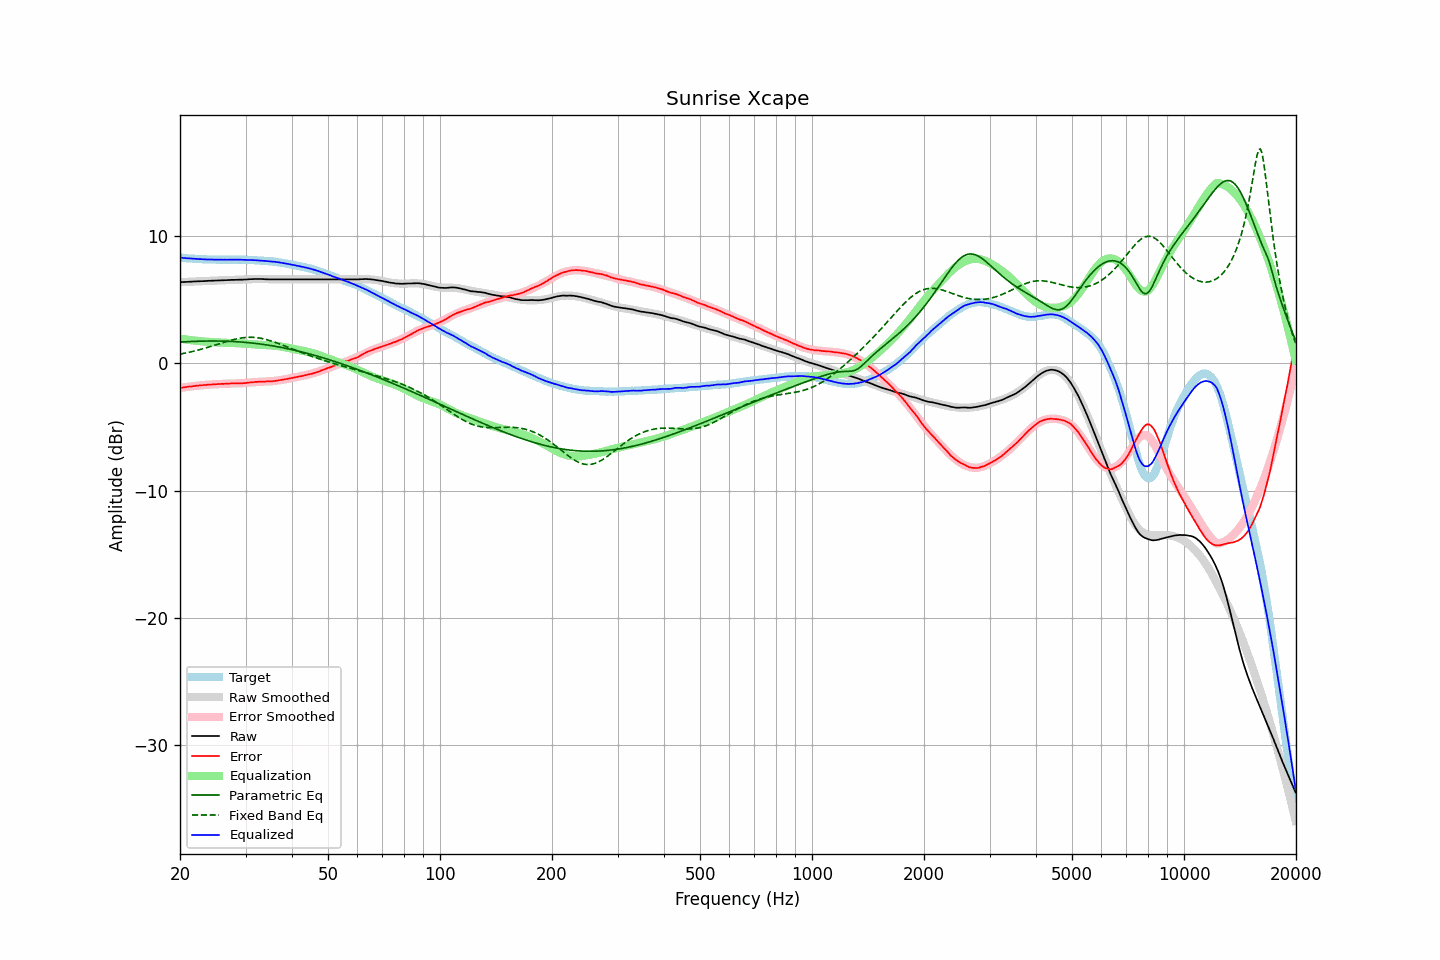

Data behind this chart, as committed beside it:
frequency, raw, error, smoothed, error_smoothed, equalization, parametric_eq, fixed_band_eq, equalized_raw, equalized_smoothed, target
20.00, 6.37, -1.93, 6.37, -1.94, 1.94, 1.66, 0.72, 8.30, 8.30, 8.30
20.20, 6.38, -1.91, 6.37, -1.92, 1.92, 1.67, 0.74, 8.29, 8.29, 8.29
20.40, 6.38, -1.90, 6.38, -1.90, 1.90, 1.68, 0.77, 8.27, 8.28, 8.28
20.61, 6.39, -1.88, 6.39, -1.88, 1.88, 1.68, 0.79, 8.26, 8.26, 8.27
20.81, 6.39, -1.86, 6.39, -1.86, 1.86, 1.69, 0.82, 8.25, 8.25, 8.25
21.02, 6.40, -1.84, 6.40, -1.84, 1.84, 1.70, 0.85, 8.24, 8.24, 8.24
21.23, 6.41, -1.82, 6.40, -1.83, 1.83, 1.70, 0.87, 8.23, 8.23, 8.23
21.44, 6.41, -1.83, 6.41, -1.81, 1.81, 1.71, 0.90, 8.22, 8.22, 8.23
21.66, 6.42, -1.80, 6.42, -1.80, 1.80, 1.72, 0.93, 8.21, 8.21, 8.21
21.87, 6.43, -1.79, 6.42, -1.78, 1.78, 1.72, 0.96, 8.21, 8.20, 8.21
22.09, 6.43, -1.76, 6.43, -1.77, 1.77, 1.73, 0.99, 8.19, 8.20, 8.19
22.31, 6.44, -1.75, 6.43, -1.76, 1.76, 1.73, 1.03, 8.19, 8.19, 8.19
22.54, 6.44, -1.74, 6.44, -1.74, 1.74, 1.73, 1.06, 8.18, 8.18, 8.18
22.76, 6.45, -1.73, 6.44, -1.73, 1.73, 1.74, 1.09, 8.18, 8.18, 8.18
22.99, 6.45, -1.72, 6.45, -1.72, 1.72, 1.74, 1.13, 8.17, 8.17, 8.17
23.22, 6.46, -1.70, 6.46, -1.71, 1.71, 1.74, 1.17, 8.17, 8.16, 8.16
23.45, 6.46, -1.71, 6.46, -1.70, 1.70, 1.75, 1.20, 8.15, 8.16, 8.16
23.69, 6.47, -1.69, 6.47, -1.69, 1.69, 1.75, 1.24, 8.15, 8.15, 8.15
23.92, 6.48, -1.67, 6.47, -1.68, 1.68, 1.75, 1.28, 8.15, 8.15, 8.14
24.16, 6.48, -1.67, 6.48, -1.67, 1.67, 1.75, 1.32, 8.15, 8.15, 8.15
24.40, 6.49, -1.66, 6.48, -1.66, 1.66, 1.75, 1.35, 8.15, 8.14, 8.15
24.65, 6.49, -1.66, 6.49, -1.65, 1.65, 1.75, 1.39, 8.14, 8.14, 8.15
24.89, 6.50, -1.65, 6.49, -1.65, 1.65, 1.75, 1.43, 8.14, 8.14, 8.14
25.14, 6.50, -1.64, 6.50, -1.64, 1.64, 1.75, 1.47, 8.13, 8.14, 8.13
25.39, 6.51, -1.63, 6.50, -1.63, 1.63, 1.75, 1.51, 8.14, 8.13, 8.13
25.65, 6.51, -1.62, 6.51, -1.62, 1.62, 1.74, 1.55, 8.13, 8.13, 8.13
25.91, 6.52, -1.61, 6.51, -1.62, 1.62, 1.74, 1.59, 8.13, 8.13, 8.13
26.16, 6.52, -1.62, 6.52, -1.61, 1.61, 1.74, 1.63, 8.13, 8.13, 8.14
26.43, 6.53, -1.61, 6.52, -1.61, 1.61, 1.74, 1.67, 8.13, 8.13, 8.13
26.69, 6.53, -1.61, 6.53, -1.60, 1.60, 1.73, 1.71, 8.13, 8.13, 8.13
26.96, 6.54, -1.59, 6.53, -1.60, 1.60, 1.73, 1.75, 8.13, 8.13, 8.13
27.23, 6.54, -1.59, 6.54, -1.59, 1.59, 1.72, 1.78, 8.13, 8.13, 8.13
27.50, 6.55, -1.58, 6.54, -1.59, 1.59, 1.72, 1.82, 8.14, 8.13, 8.12
27.77, 6.55, -1.59, 6.54, -1.59, 1.59, 1.71, 1.85, 8.13, 8.13, 8.13
28.05, 6.55, -1.58, 6.55, -1.58, 1.58, 1.70, 1.88, 8.13, 8.13, 8.13
28.33, 6.56, -1.58, 6.55, -1.58, 1.58, 1.69, 1.91, 8.14, 8.13, 8.14
28.62, 6.56, -1.58, 6.56, -1.58, 1.58, 1.69, 1.94, 8.13, 8.13, 8.13
28.90, 6.57, -1.57, 6.56, -1.57, 1.57, 1.68, 1.96, 8.14, 8.13, 8.14
29.19, 6.57, -1.57, 6.57, -1.56, 1.56, 1.67, 1.98, 8.13, 8.13, 8.14
29.48, 6.57, -1.57, 6.57, -1.56, 1.56, 1.66, 2.00, 8.12, 8.13, 8.13
29.78, 6.58, -1.55, 6.58, -1.55, 1.55, 1.65, 2.01, 8.12, 8.13, 8.13
30.08, 6.58, -1.55, 6.58, -1.54, 1.54, 1.64, 2.03, 8.11, 8.12, 8.13
30.38, 6.59, -1.53, 6.59, -1.53, 1.53, 1.63, 2.03, 8.11, 8.12, 8.11
30.68, 6.60, -1.51, 6.60, -1.52, 1.52, 1.61, 2.04, 8.11, 8.11, 8.11
30.99, 6.61, -1.50, 6.60, -1.51, 1.51, 1.60, 2.04, 8.11, 8.11, 8.11
31.30, 6.61, -1.50, 6.61, -1.50, 1.50, 1.59, 2.04, 8.10, 8.10, 8.10
31.61, 6.62, -1.48, 6.61, -1.48, 1.48, 1.57, 2.03, 8.10, 8.09, 8.10
31.93, 6.62, -1.46, 6.61, -1.47, 1.47, 1.56, 2.02, 8.09, 8.08, 8.07
32.24, 6.62, -1.46, 6.61, -1.47, 1.47, 1.54, 2.01, 8.08, 8.08, 8.08
32.57, 6.62, -1.45, 6.61, -1.46, 1.46, 1.53, 1.99, 8.07, 8.07, 8.06
32.89, 6.62, -1.44, 6.61, -1.45, 1.45, 1.51, 1.97, 8.07, 8.06, 8.06
33.22, 6.62, -1.44, 6.61, -1.44, 1.44, 1.50, 1.94, 8.06, 8.05, 8.05
33.55, 6.61, -1.44, 6.61, -1.44, 1.44, 1.48, 1.92, 8.05, 8.04, 8.05
33.89, 6.60, -1.44, 6.60, -1.43, 1.43, 1.46, 1.89, 8.03, 8.04, 8.03
34.23, 6.60, -1.42, 6.60, -1.43, 1.43, 1.44, 1.85, 8.02, 8.03, 8.02
34.57, 6.59, -1.43, 6.60, -1.42, 1.42, 1.42, 1.82, 8.01, 8.02, 8.01
34.92, 6.59, -1.41, 6.59, -1.41, 1.41, 1.40, 1.78, 8.00, 8.00, 8.00
35.27, 6.59, -1.42, 6.59, -1.40, 1.40, 1.38, 1.74, 7.99, 7.99, 8.01
35.62, 6.59, -1.40, 6.59, -1.39, 1.39, 1.36, 1.70, 7.98, 7.98, 7.98
35.97, 6.59, -1.39, 6.59, -1.38, 1.38, 1.34, 1.65, 7.97, 7.97, 7.98
... 635 more rows
